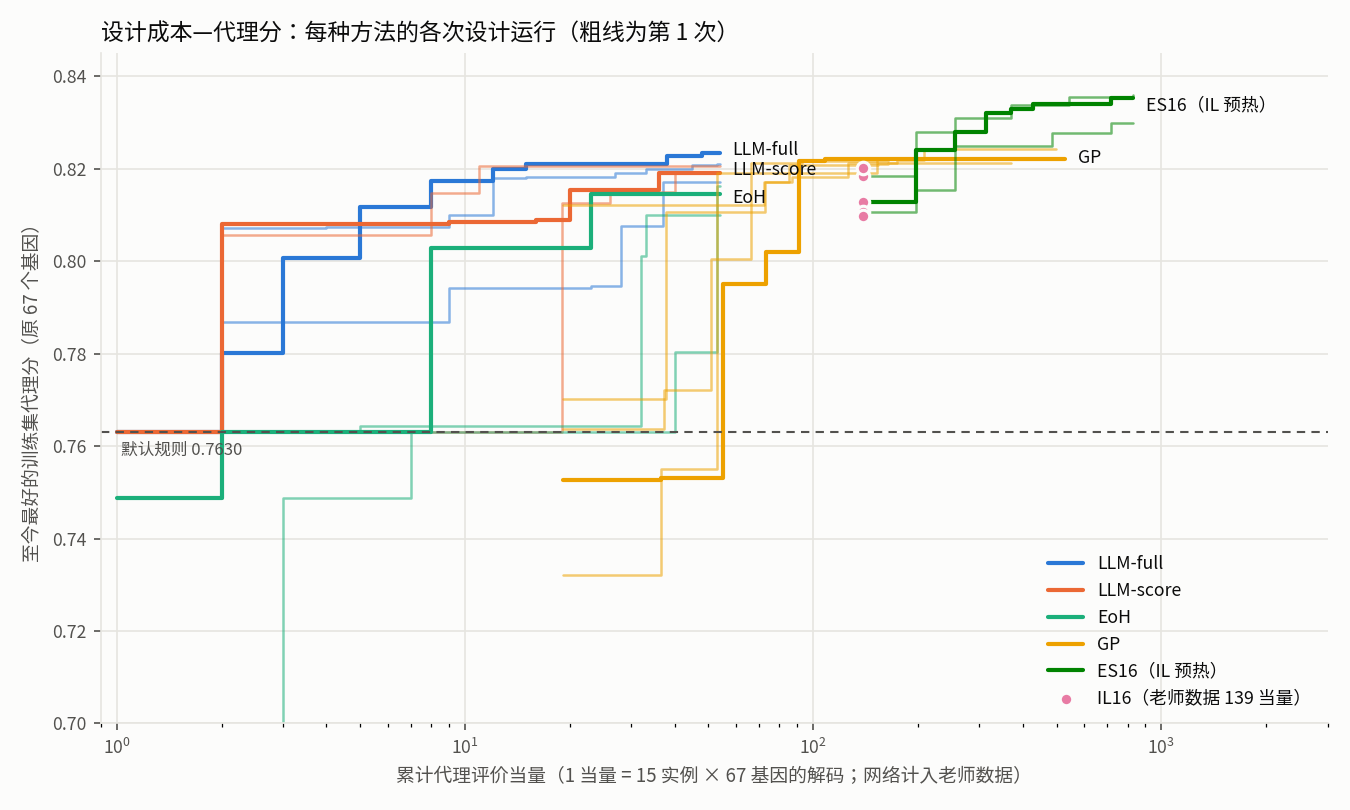

The data file committed next to this chart (first rows):
方法, 设计运行, 累计当量, 至今最好代理分
LLM-full, 1, 1, 0.763
LLM-full, 1, 2, 0.7802
LLM-full, 1, 3, 0.8006
LLM-full, 1, 4, 0.8006
LLM-full, 1, 5, 0.8117
LLM-full, 1, 6, 0.8117
LLM-full, 1, 7, 0.8117
LLM-full, 1, 8, 0.8173
LLM-full, 1, 9, 0.8173
LLM-full, 1, 10, 0.8173
LLM-full, 1, 11, 0.8173
LLM-full, 1, 12, 0.8199
LLM-full, 1, 13, 0.8199
LLM-full, 1, 14, 0.8199
LLM-full, 1, 15, 0.821
LLM-full, 1, 16, 0.821
LLM-full, 1, 17, 0.821
LLM-full, 1, 18, 0.821
LLM-full, 1, 19, 0.821
LLM-full, 1, 20, 0.821
LLM-full, 1, 21, 0.821
LLM-full, 1, 22, 0.821
LLM-full, 1, 23, 0.821
LLM-full, 1, 24, 0.821
LLM-full, 1, 25, 0.821
LLM-full, 1, 26, 0.821
LLM-full, 1, 27, 0.821
LLM-full, 1, 28, 0.821
LLM-full, 1, 29, 0.821
LLM-full, 1, 30, 0.821
LLM-full, 1, 31, 0.821
LLM-full, 1, 32, 0.821
LLM-full, 1, 33, 0.821
LLM-full, 1, 34, 0.821
LLM-full, 1, 35, 0.821
LLM-full, 1, 36, 0.821
LLM-full, 1, 37, 0.821
LLM-full, 1, 38, 0.8227
LLM-full, 1, 39, 0.8227
LLM-full, 1, 40, 0.8227
LLM-full, 1, 41, 0.8227
LLM-full, 1, 42, 0.8227
LLM-full, 1, 43, 0.8227
LLM-full, 1, 44, 0.8227
LLM-full, 1, 45, 0.8227
LLM-full, 1, 46, 0.8227
LLM-full, 1, 47, 0.8227
LLM-full, 1, 48, 0.8234
LLM-full, 1, 49, 0.8234
LLM-full, 1, 50, 0.8234
LLM-full, 1, 51, 0.8234
LLM-full, 1, 52, 0.8234
LLM-full, 1, 53, 0.8234
LLM-full, 1, 54, 0.8234
LLM-full, 2, 1, 0.763
LLM-full, 2, 2, 0.8071
LLM-full, 2, 3, 0.8071
LLM-full, 2, 4, 0.8074
LLM-full, 2, 5, 0.8074
LLM-full, 2, 6, 0.8074
... 620 more rows
